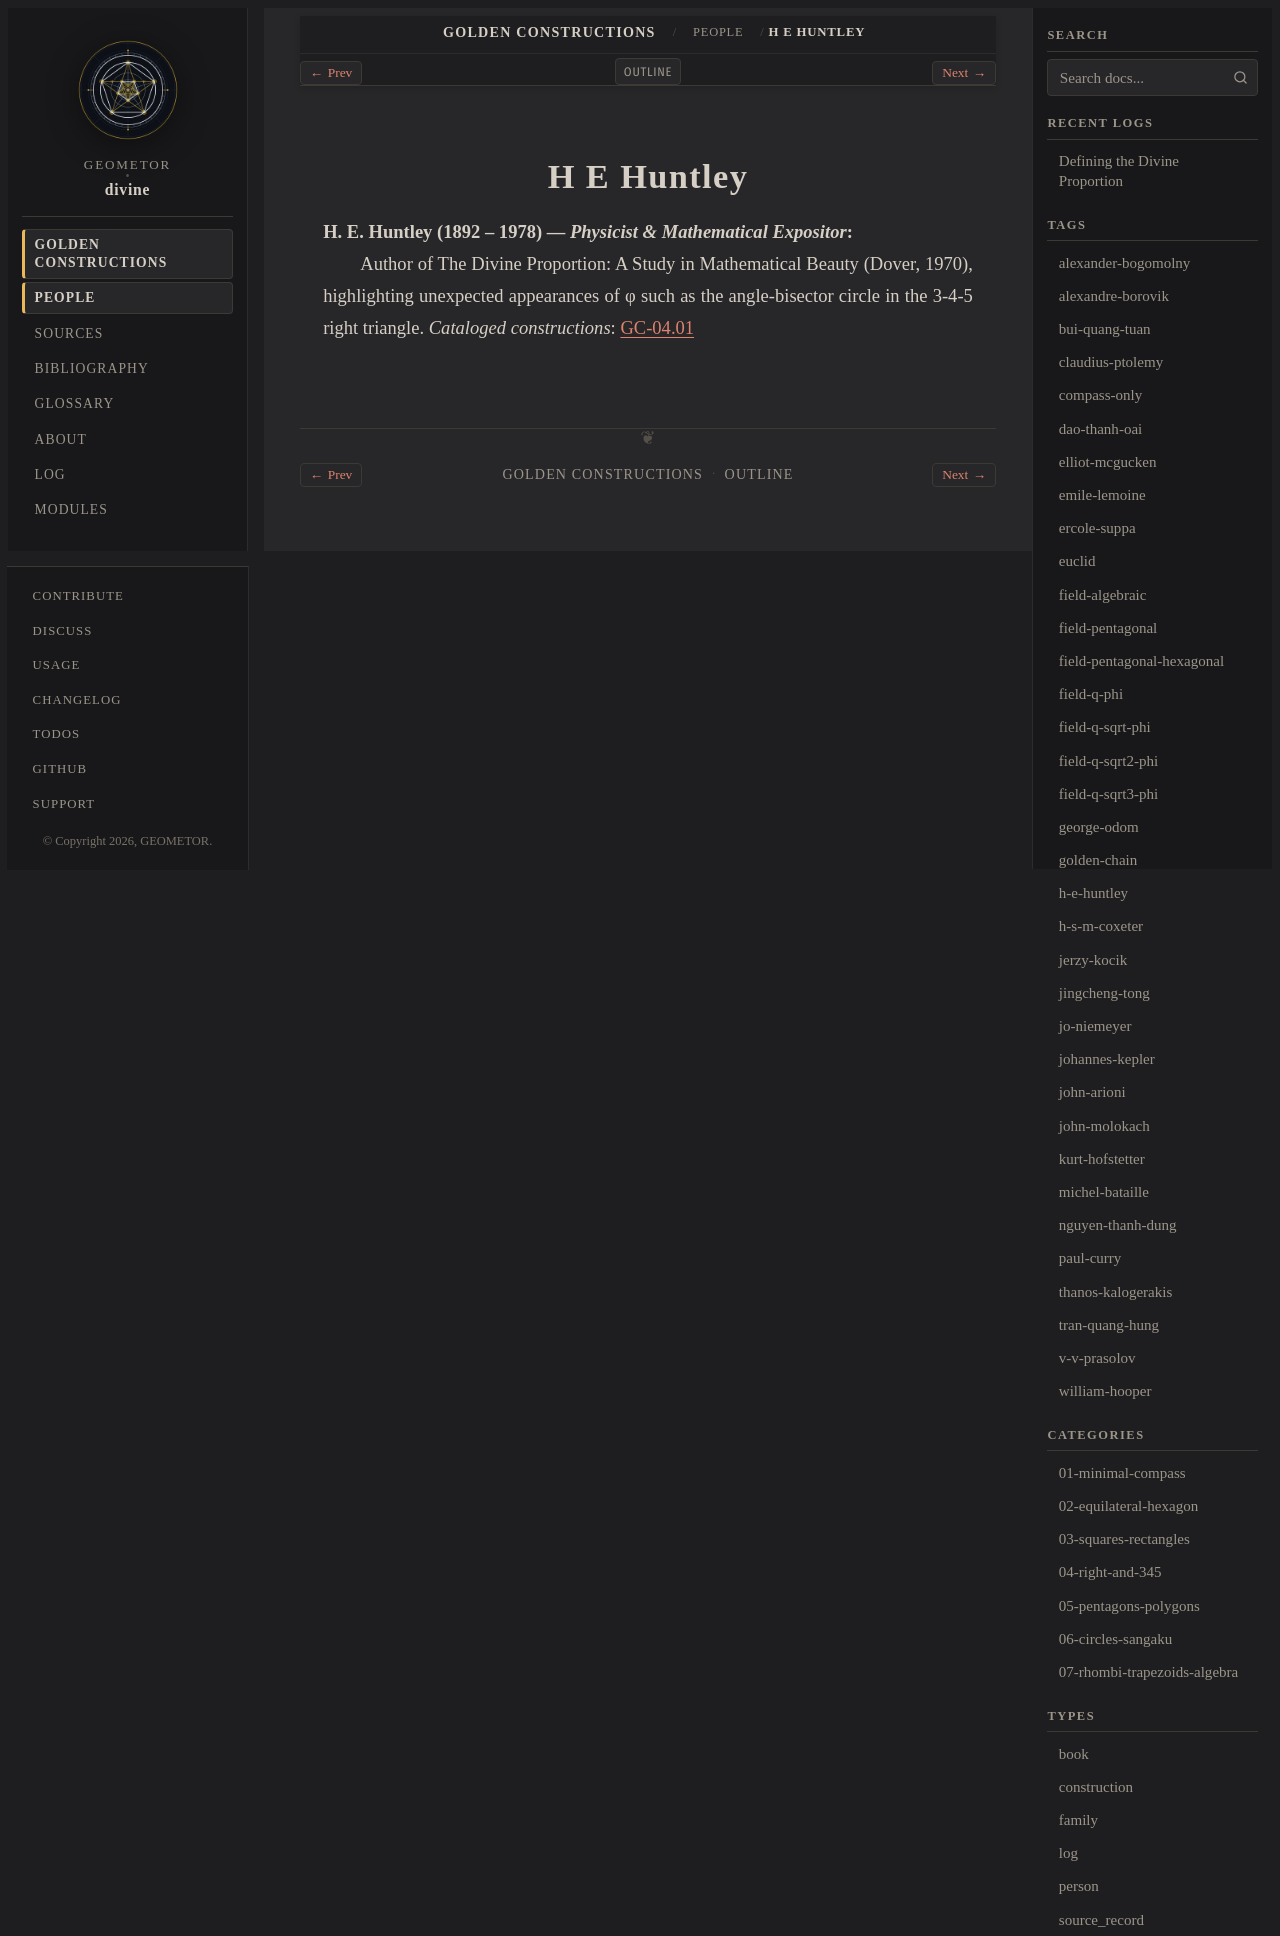

repository: geometor/divine · page: constructions/people/h-e-huntley.html · generator: sphinx

:type: person
:card_ref: huntley:index
:layout: book
:death_year: 1978
:death_label: 1978
:lifespan: 1892 – 1978
:excerpt: H. E. Huntley (1892 – 1978) — Physicist & Mathematical Expositor

.. _person-h-e-huntley:

H E Huntley
===========

**H. E. Huntley** (1892 – 1978) — *Physicist & Mathematical Expositor*
   Author of The Divine Proportion: A Study in Mathematical Beauty (Dover, 1970), highlighting unexpected appearances of φ such as the angle-bisector circle in the 3-4-5 right triangle.
   *Cataloged constructions*: :doc:`GC-04.01 <../04-right-and-345/01-huntley-egyptian-345/index>`
